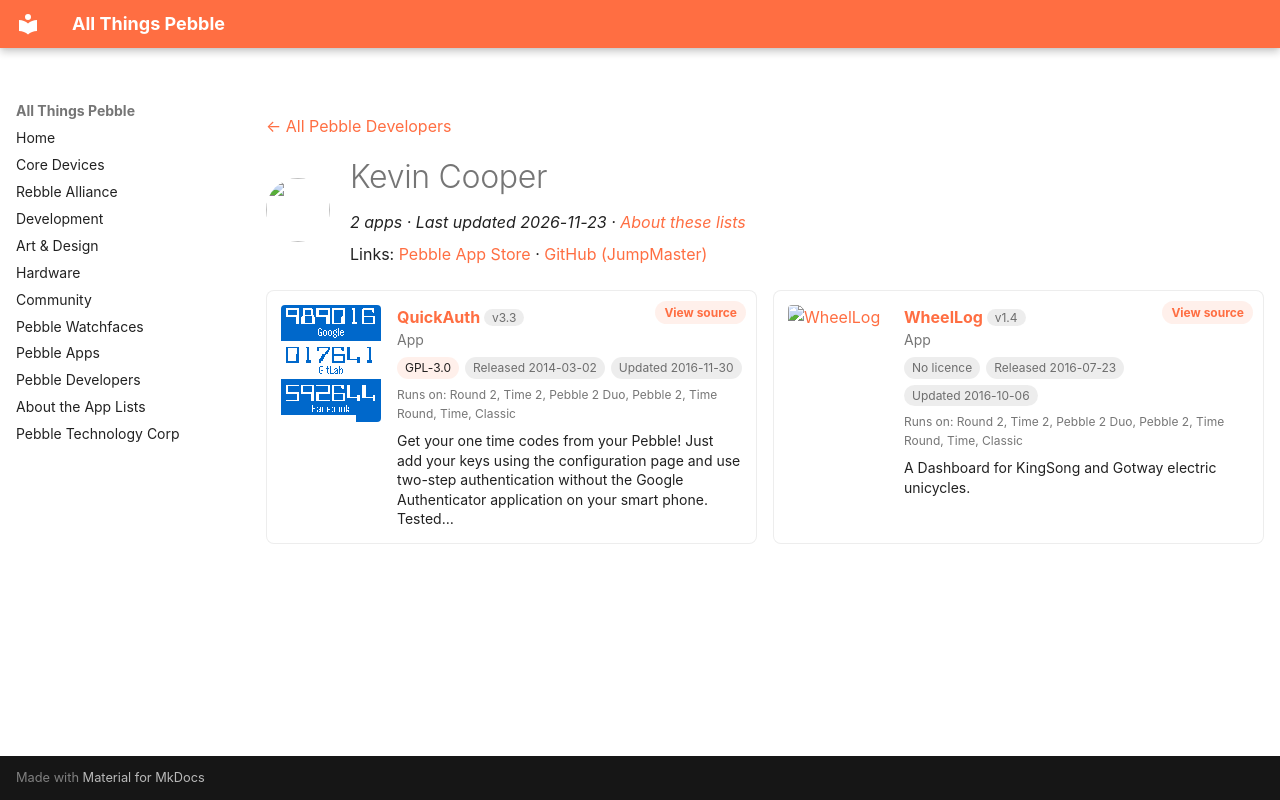

repository: saltedlolly/all-things-pebble · page: developers/kevin-cooper.html · generator: mkdocs

---
title: "Kevin Cooper"
hide:
  - toc
---

<!-- Generated by scripts/update_app_directory.py: do not edit by hand -->
[← All Pebble Developers](../developers.md)

<div class="dev-header" markdown>
<img class="dev-avatar" src="https://github.com/JumpMaster.png?size=128" alt="" width="64" height="64" loading="lazy" onerror="this.remove()">
<div class="dev-intro" markdown>

# Kevin Cooper

*2 apps · Last updated 2026-11-23 · [About these lists](../about-app-lists.md)*

Links: [Pebble App Store](https://apps.repebble.com/apps/dev/kevin-cooper_52baa34daac062dcf400005c) · [GitHub (JumpMaster)](https://github.com/JumpMaster)

</div>
</div>

<div class="dev-controls" data-search-exclude hidden>
<div class="dev-filter" role="group" aria-label="Show"><button type="button" data-filter="all" aria-pressed="true">All <span>2</span></button><button type="button" data-filter="watchface" aria-pressed="false" disabled>Watchfaces <span>0</span></button><button type="button" data-filter="watchapp" aria-pressed="false">Apps <span>2</span></button></div>
<label class="dev-sort">Sort by <select><option value="updated">Recently updated</option><option value="released">Newest release</option><option value="title">A–Z</option></select></label>
</div>

<div class="app-grid dev-apps" data-search-exclude>
<div class="app-card" data-type="watchapp" data-title="quickauth" data-released="2014-03-02" data-updated="2016-11-30">
<a class="app-shot" href="https://apps.repebble.com/53131df8bb31cf87cd00019a" data-search-exclude><img src="../images/apps/53131df8bb31cf87cd00019a.png" alt="QuickAuth" loading="lazy"></a>
<div class="app-info">
<h2 class="app-name" id="app-53131df8bb31cf87cd00019a"><a href="https://apps.repebble.com/53131df8bb31cf87cd00019a">QuickAuth</a> <span class="app-version" title="Latest version" data-search-exclude>v3.3</span></h2>
<a class="app-source" href="https://github.com/JumpMaster/QuickAuth" title="Source code" data-search-exclude>View source</a>
<div class="app-dev">App</div>
<div class="app-tags" data-search-exclude><span class="app-licence" title="Licence">GPL-3.0</span> <span title="First published in the app store">Released 2014-03-02</span> <span title="Latest release in the app store">Updated 2016-11-30</span></div>
<div class="app-watches" title="Supported watches" data-search-exclude>Runs on: Round 2, Time 2, Pebble 2 Duo, Pebble 2, Time Round, Time, Classic</div>
<p class="app-desc">Get your one time codes from your Pebble! Just add your keys using the configuration page and use two-step authentication without the Google Authenticator application on your smart phone. Tested…</p>
</div>
</div>
<div class="app-card" data-type="watchapp" data-title="wheellog" data-released="2016-07-23" data-updated="2016-10-06">
<a class="app-shot" href="https://apps.repebble.com/5793c91150c75291fa00026e" data-search-exclude><img src="../images/apps/5793c91150c75291fa00026e.png" alt="WheelLog" loading="lazy"></a>
<div class="app-info">
<h2 class="app-name" id="app-5793c91150c75291fa00026e"><a href="https://apps.repebble.com/5793c91150c75291fa00026e">WheelLog</a> <span class="app-version" title="Latest version" data-search-exclude>v1.4</span></h2>
<a class="app-source" href="https://github.com/JumpMaster/WheelLogPebble" title="Source code" data-search-exclude>View source</a>
<div class="app-dev">App</div>
<div class="app-tags" data-search-exclude><span class="app-licence app-licence--none" title="Licence">No licence</span> <span title="First published in the app store">Released 2016-07-23</span> <span title="Latest release in the app store">Updated 2016-10-06</span></div>
<div class="app-watches" title="Supported watches" data-search-exclude>Runs on: Round 2, Time 2, Pebble 2 Duo, Pebble 2, Time Round, Time, Classic</div>
<p class="app-desc">A Dashboard for KingSong and Gotway electric unicycles.</p>
</div>
</div>
</div>
